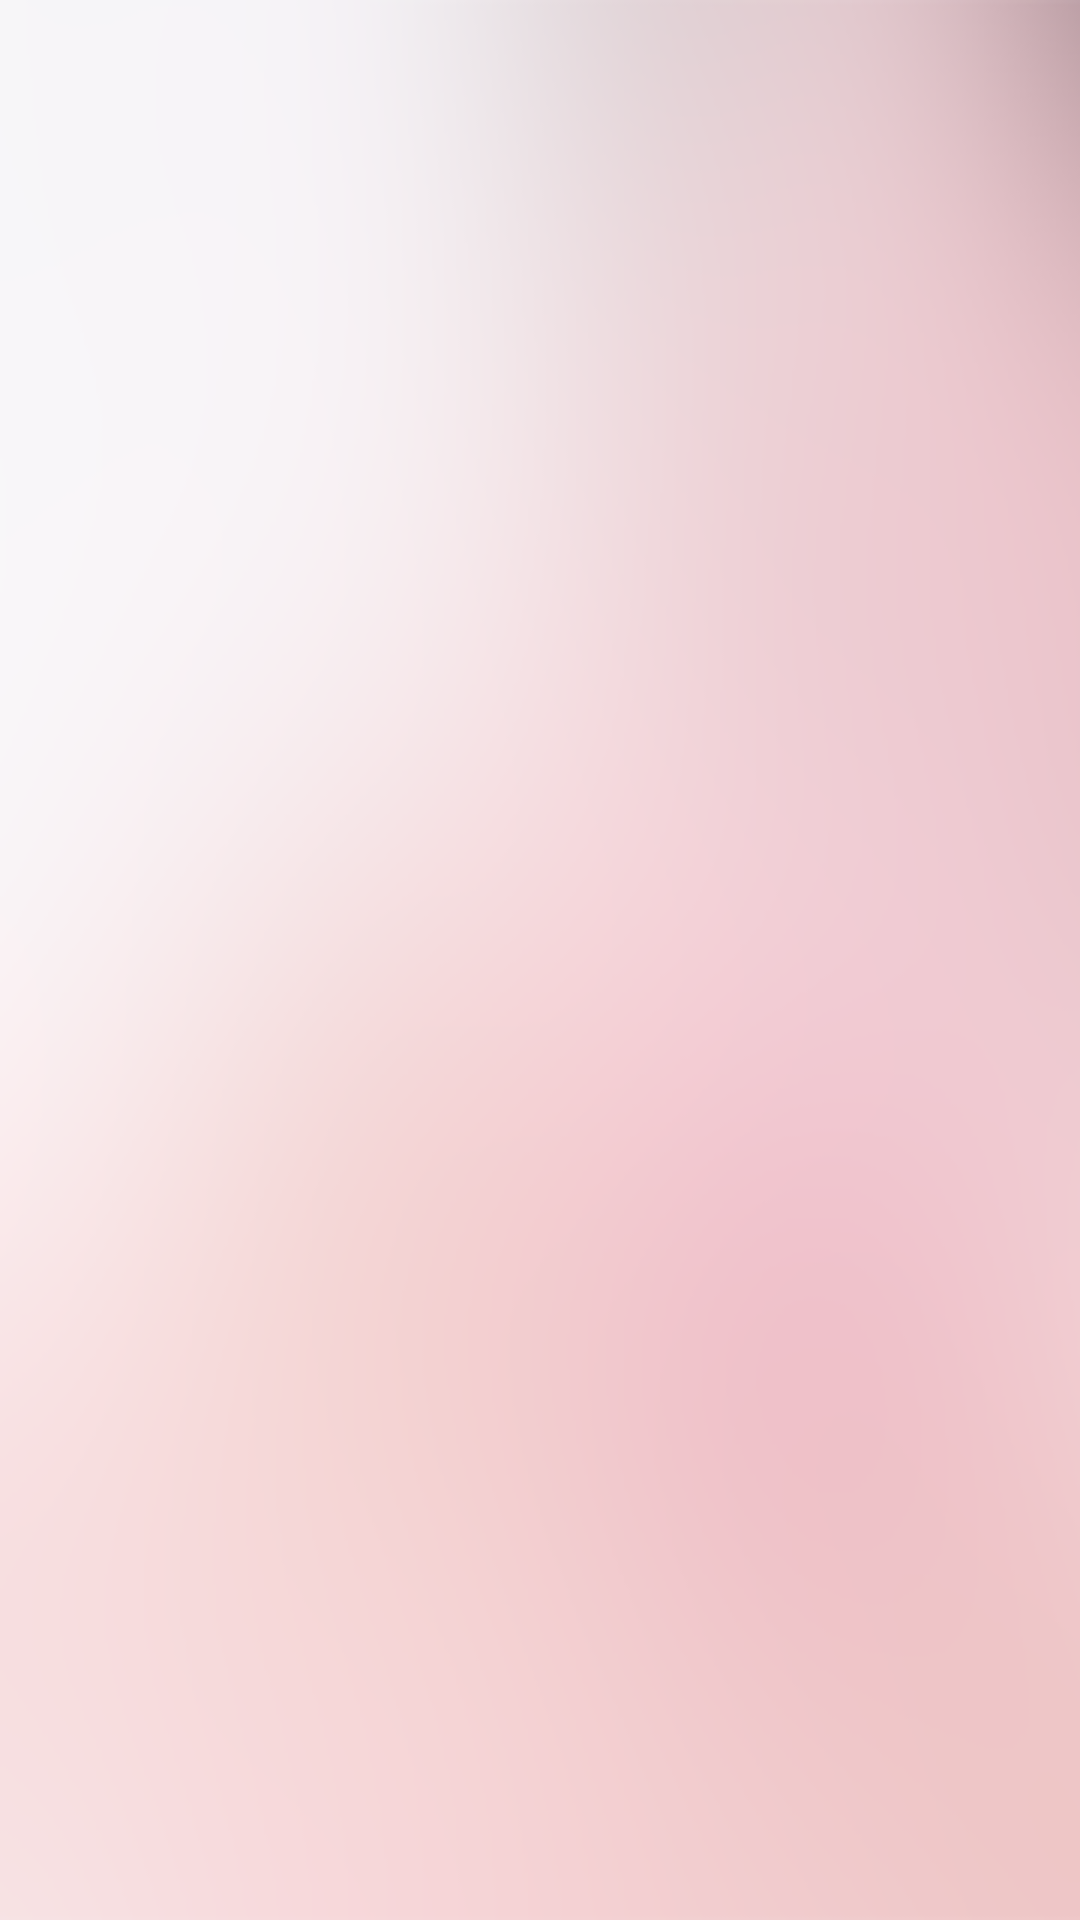

Layout XML and referenced resources for this Android screen:
<!-- AndroidManifest.xml: application theme AppTheme -->
<!-- res/layout/timetree_fragment.xml -->
<?xml version="1.0" encoding="utf-8"?>
<LinearLayout xmlns:android="http://schemas.android.com/apk/res/android"
    android:orientation="vertical" android:layout_width="match_parent"
    android:layout_height="match_parent">

    <android.support.v7.widget.RecyclerView
        android:id="@+id/time_tree"
        android:background="@drawable/background"
        android:layout_width="match_parent"
        android:layout_height="match_parent" />

</LinearLayout>
<!-- resources referenced by this layout -->
<resources>
  <!-- drawable background: png bitmap (drawable-xxhdpi, 31012 bytes) -->
  <style name="AppTheme" parent="Theme.AppCompat.Light.NoActionBar">
          
          <item name="colorPrimary">@color/style_color_primary</item>
          <item name="colorPrimaryDark">@color/style_color_primary_dark</item>
          <item name="colorAccent">@color/style_color_accent</item>
  
      </style>
  <color name="style_color_primary">#fea8f7</color>
  <color name="style_color_primary_dark">#cb86c6</color>
  <color name="style_color_accent">#01bcd5</color>
</resources>
